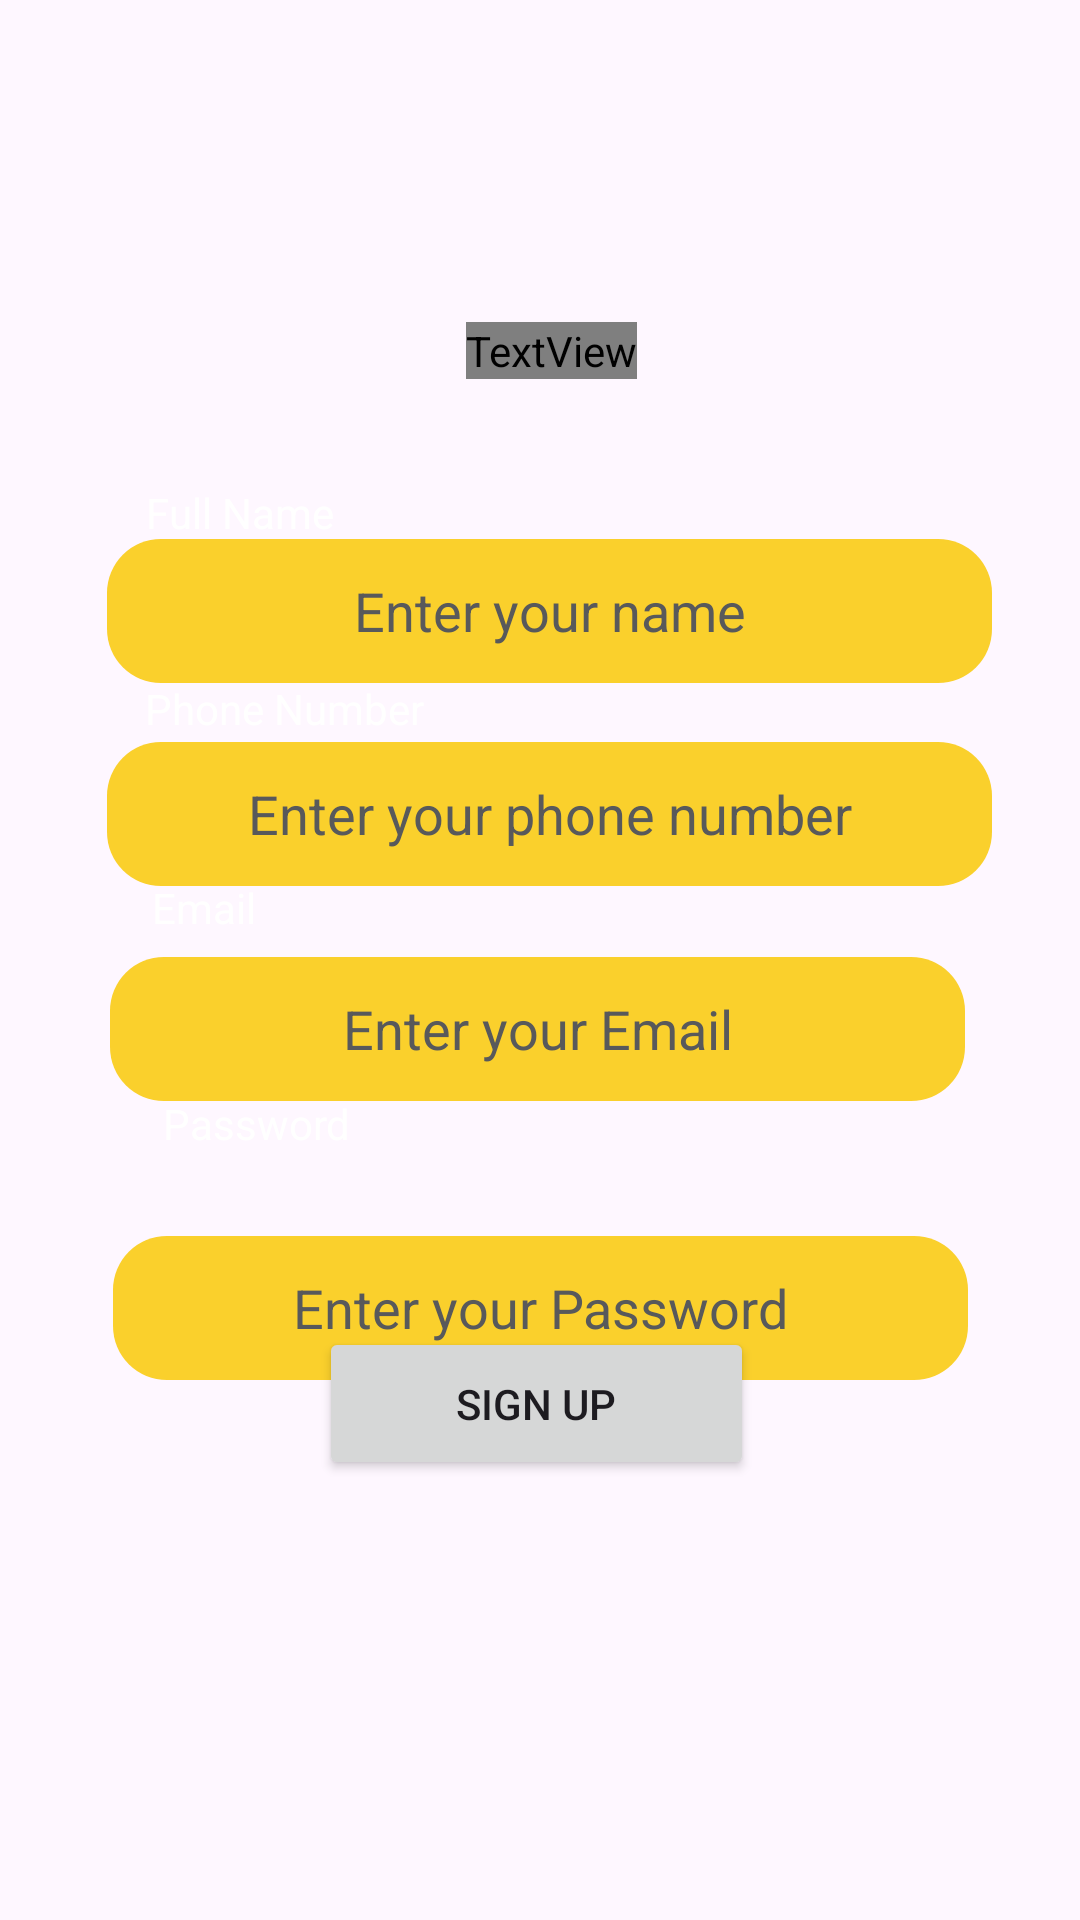

This screen was rendered from an Android layout file. Write that file and the resources it references.
<!-- AndroidManifest.xml: application theme Theme.PartyPlanningApp -->
<!-- res/layout/activity_registration_form.xml -->
<?xml version="1.0" encoding="utf-8"?>
<androidx.constraintlayout.widget.ConstraintLayout xmlns:android="http://schemas.android.com/apk/res/android"
    xmlns:app="http://schemas.android.com/apk/res-auto"
    xmlns:tools="http://schemas.android.com/tools"
    android:layout_width="match_parent"
    android:layout_height="match_parent"
    android:background="@drawable/background"
    tools:context=".RegistrationForm">

    <TextView
        android:id="@+id/textView"
        android:layout_width="wrap_content"
        android:layout_height="wrap_content"
        android:fontFamily="@font/raleway"
        android:text="Register"
        android:textAppearance="@style/TextAppearance.AppCompat.Medium"
        android:textColor="@color/white"
        android:textSize="35sp"
        android:textStyle="bold"
        app:layout_constraintBottom_toBottomOf="parent"
        app:layout_constraintEnd_toEndOf="parent"
        app:layout_constraintHorizontal_bias="0.513"
        app:layout_constraintStart_toStartOf="parent"
        app:layout_constraintTop_toTopOf="parent"
        app:layout_constraintVertical_bias="0.173"
        tools:ignore="HardcodedText" />

    <EditText
        android:id="@+id/registerFullName"
        android:layout_width="295dp"
        android:layout_height="48dp"
        android:background="@drawable/round_button"
        android:hint="Enter your name"
        android:inputType="text"
        android:minHeight="48dp"
        android:textAlignment="center"
        android:textColor="@color/black"
        android:textColorHint="@color/grey"
        android:textSize="18sp"
        app:layout_constraintBottom_toTopOf="@+id/viewPhone"
        app:layout_constraintEnd_toEndOf="parent"
        app:layout_constraintHorizontal_bias="0.551"
        app:layout_constraintStart_toStartOf="parent"
        app:layout_constraintTop_toBottomOf="@+id/viewName" />

    <Button
        android:id="@+id/register"
        android:layout_width="145dp"
        android:layout_height="51dp"
        android:text="Sign Up"
        app:layout_constraintBottom_toBottomOf="parent"
        app:layout_constraintEnd_toEndOf="parent"
        app:layout_constraintHorizontal_bias="0.495"
        app:layout_constraintStart_toStartOf="parent"
        app:layout_constraintTop_toTopOf="parent"
        app:layout_constraintVertical_bias="0.751" />

    <TextView
        android:id="@+id/viewPassword"
        android:layout_width="wrap_content"
        android:layout_height="wrap_content"
        android:text="Password"
        android:textColor="@color/white"
        app:layout_constraintBottom_toBottomOf="parent"
        app:layout_constraintEnd_toEndOf="parent"
        app:layout_constraintHorizontal_bias="0.183"
        app:layout_constraintStart_toStartOf="parent"
        app:layout_constraintTop_toTopOf="parent"
        app:layout_constraintVertical_bias="0.588" />

    <TextView
        android:id="@+id/viewName"
        android:layout_width="wrap_content"
        android:layout_height="wrap_content"
        android:text="Full Name"
        android:textColor="@color/white"
        app:layout_constraintBottom_toBottomOf="parent"
        app:layout_constraintEnd_toEndOf="parent"
        app:layout_constraintHorizontal_bias="0.164"
        app:layout_constraintStart_toStartOf="parent"
        app:layout_constraintTop_toTopOf="parent"
        app:layout_constraintVertical_bias="0.26" />

    <TextView
        android:id="@+id/viewEmail"
        android:layout_width="wrap_content"
        android:layout_height="wrap_content"
        android:text="Email"
        android:textColor="@color/white"
        app:layout_constraintBottom_toBottomOf="parent"
        app:layout_constraintEnd_toEndOf="parent"
        app:layout_constraintHorizontal_bias="0.156"
        app:layout_constraintStart_toStartOf="parent"
        app:layout_constraintTop_toTopOf="parent"
        app:layout_constraintVertical_bias="0.472" />

    <TextView
        android:id="@+id/viewPhone"
        android:layout_width="wrap_content"
        android:layout_height="wrap_content"
        android:text="Phone Number"
        android:textColor="@color/white"
        app:layout_constraintBottom_toBottomOf="parent"
        app:layout_constraintEnd_toEndOf="parent"
        app:layout_constraintHorizontal_bias="0.181"
        app:layout_constraintStart_toStartOf="parent"
        app:layout_constraintTop_toTopOf="parent"
        app:layout_constraintVertical_bias="0.365" />

    <EditText
        android:id="@+id/editEmail"
        android:layout_width="285dp"
        android:layout_height="48dp"
        android:layout_marginTop="8dp"
        android:background="@drawable/round_button"
        android:ems="10"
        android:hint="Enter your Email"
        android:inputType="textEmailAddress"
        android:minHeight="48dp"
        android:textAlignment="center"
        android:textColor="@color/black"
        android:textColorHint="@color/grey"
        android:textSize="18sp"
        app:layout_constraintBottom_toTopOf="@+id/viewPassword"
        app:layout_constraintEnd_toEndOf="parent"
        app:layout_constraintHorizontal_bias="0.49"
        app:layout_constraintStart_toStartOf="parent"
        app:layout_constraintTop_toBottomOf="@+id/viewEmail"
        app:layout_constraintVertical_bias="0.4" />

    <EditText
        android:id="@+id/registerPassword"
        android:layout_width="285dp"
        android:layout_height="48dp"
        android:layout_marginTop="100dp"
        android:background="@drawable/round_button"
        android:ems="10"
        android:hint="Enter your Password"
        android:inputType="textPassword"
        android:minHeight="48dp"
        android:textAlignment="center"
        android:textColor="@color/black"
        android:textColorHint="@color/grey"
        android:textSize="18sp"
        app:layout_constraintEnd_toEndOf="parent"
        app:layout_constraintStart_toStartOf="parent"
        app:layout_constraintTop_toBottomOf="@+id/viewEmail" />

    <EditText
        android:id="@+id/registerPhone"
        android:layout_width="295dp"
        android:layout_height="48dp"
        android:layout_marginTop="4dp"
        android:background="@drawable/round_button"
        android:hint="Enter your phone number"
        android:inputType="text"
        android:minHeight="48dp"
        android:textAlignment="center"
        android:textColor="@color/black"
        android:textColorHint="@color/grey"
        android:textSize="18sp"
        app:layout_constraintBottom_toTopOf="@+id/viewEmail"
        app:layout_constraintEnd_toEndOf="parent"
        app:layout_constraintHorizontal_bias="0.551"
        app:layout_constraintStart_toStartOf="parent"
        app:layout_constraintTop_toBottomOf="@+id/viewPhone" />

</androidx.constraintlayout.widget.ConstraintLayout>
<!-- resources referenced by this layout -->
<resources>
  <color name="black">#FF000000</color>
  <color name="grey">#58595B</color>
  <color name="white">#FFFFFFFF</color>
  <!-- drawable round_button (drawable) -->
  <?xml version="1.0" encoding="utf-8"?>
  <shape xmlns:android="http://schemas.android.com/apk/res/android">
      <corners android:radius="18dp" />
      <solid android:color="@color/gold" />
  </shape>
  <style name="Theme.PartyPlanningApp" parent="Theme.Material3.DayNight.NoActionBar">
  
          
  
          
  
          
  
          
  
      </style>
  <color name="gold">#FAD02C</color>
</resources>
